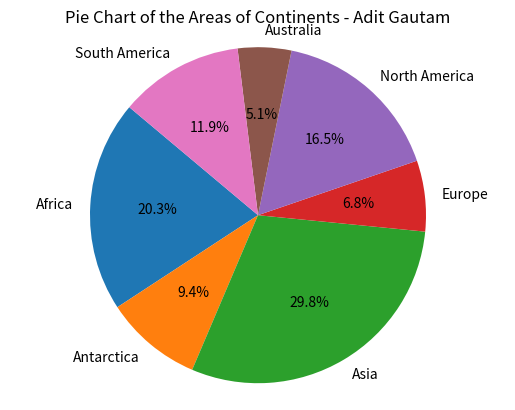

Write the Python code that produced this figure.
## Adit Gautam
# 1/28/25
# CS003C Project 2
# Matplotlib with Python 
# Area of Continent pie chart

from matplotlib import pyplot

class Continent :           #Gonna do the same thing for practice.
    def __init__(self, name, area) :
        self.name = name
        self.area = area

#Initialize the objects with data
continentData = [
    Continent("Africa",  30.37),
    Continent("Antarctica", 14.00),
    Continent("Asia", 44.58),
    Continent("Europe", 10.18),
    Continent("North America", 24.71),
    Continent("Australia", 7.69),
    Continent("South America", 17.84)
]

#Separate the data so it is usable
continent_names = [data.name for data in continentData]
continent_area = [data.area for data in continentData]

#Data to plot is area,  labeled with respective names.. Autopct just rounds  to 1 point decimal
pyplot.pie(continent_area, labels = continent_names,startangle = 140, autopct='%1.1f%%')

#Formatting
pyplot.title("Pie Chart of the Areas of Continents - Adit Gautam")
pyplot.axis('equal')

pyplot.show()